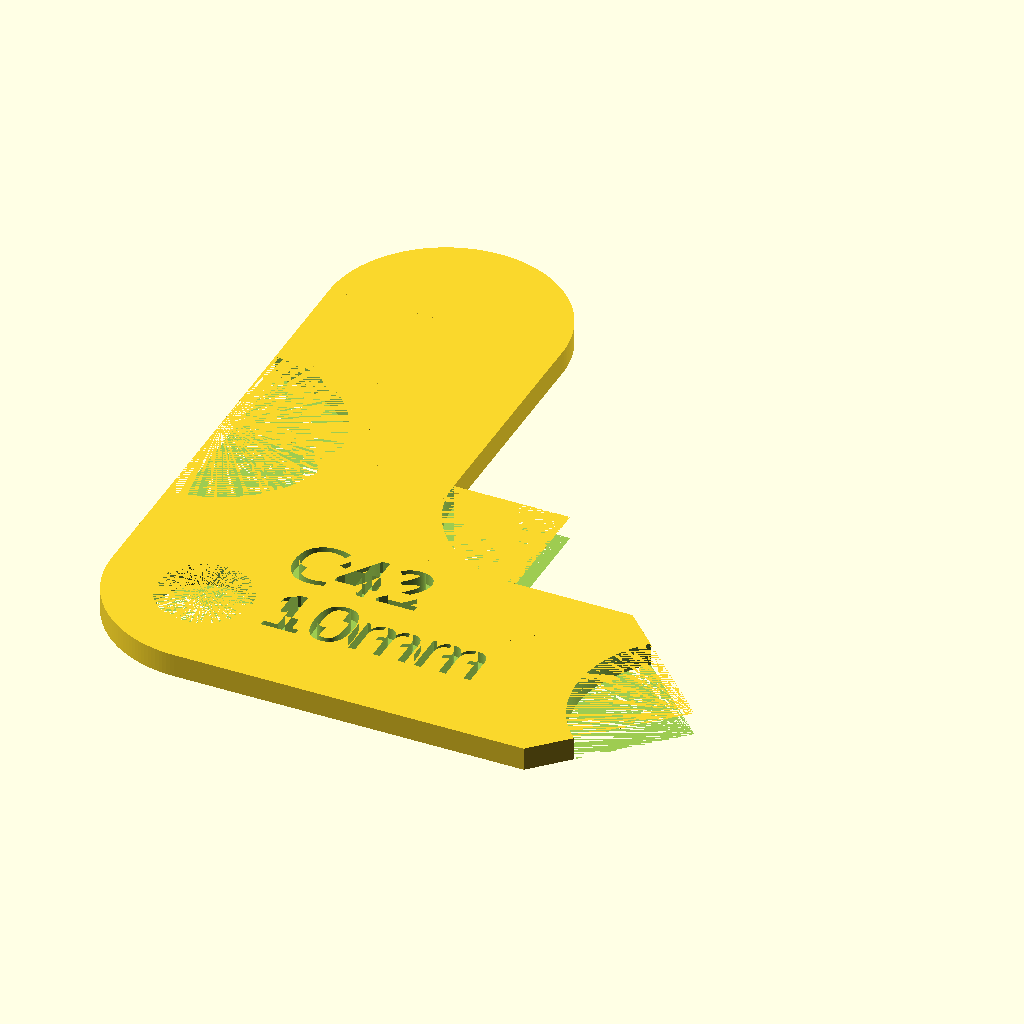
Cell 1: the model at its default parameters.
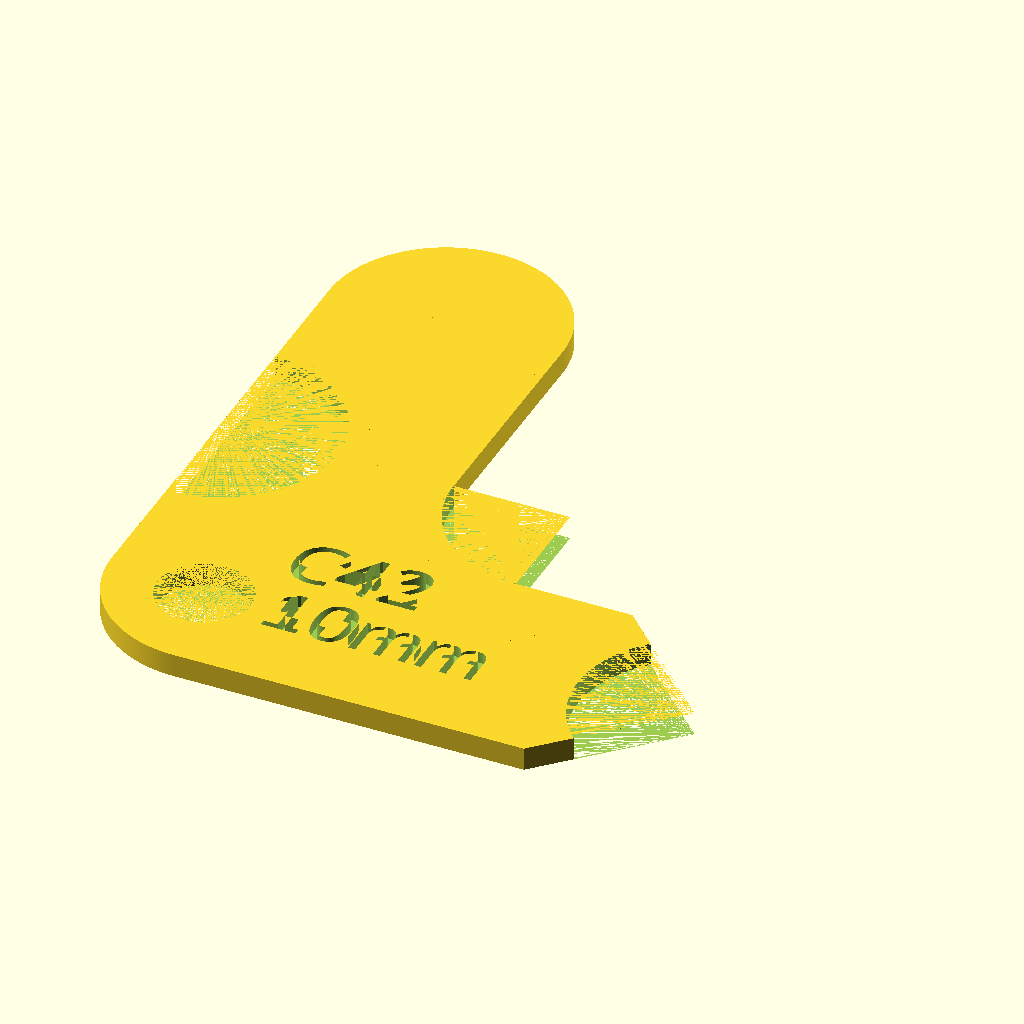
Cell 2 — CurveResolution set to 360, the other parameters unchanged.
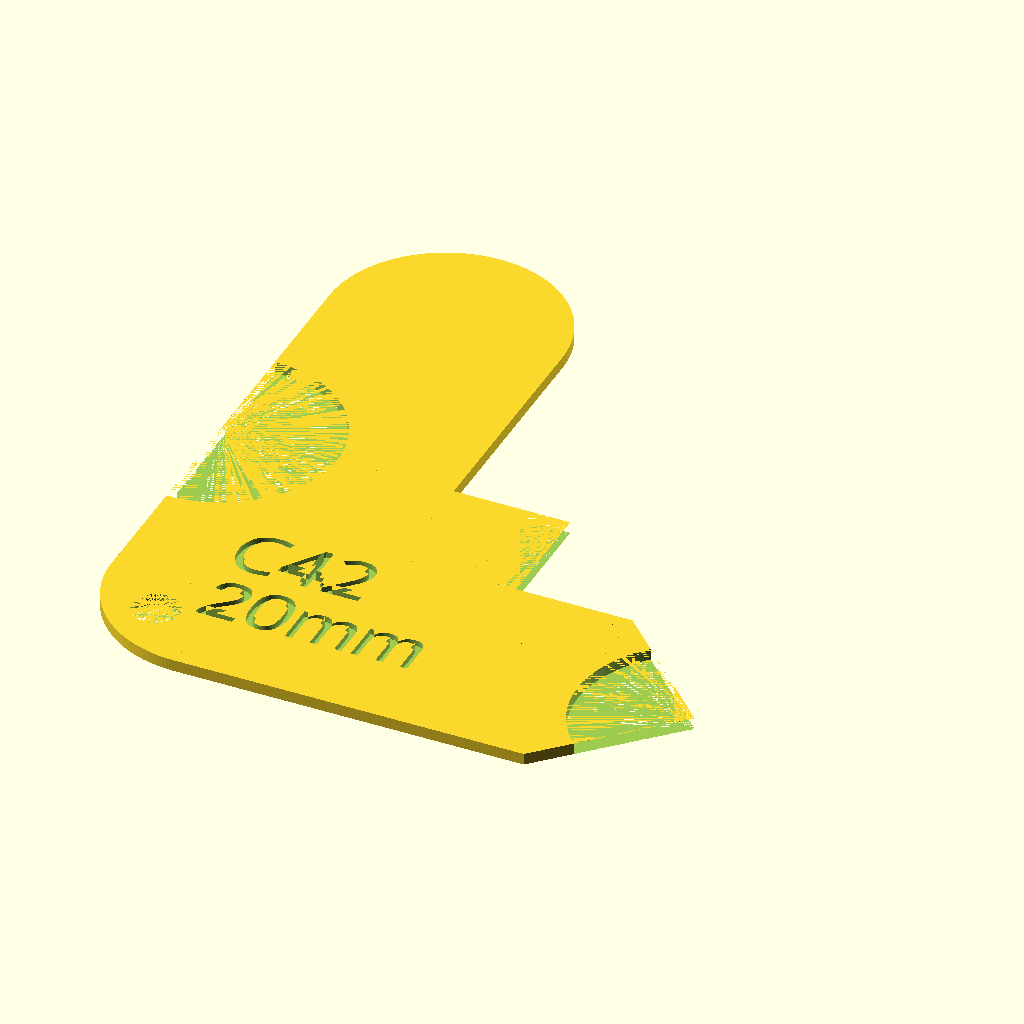
Cell 3 — Radius set to 20, the other parameters unchanged.
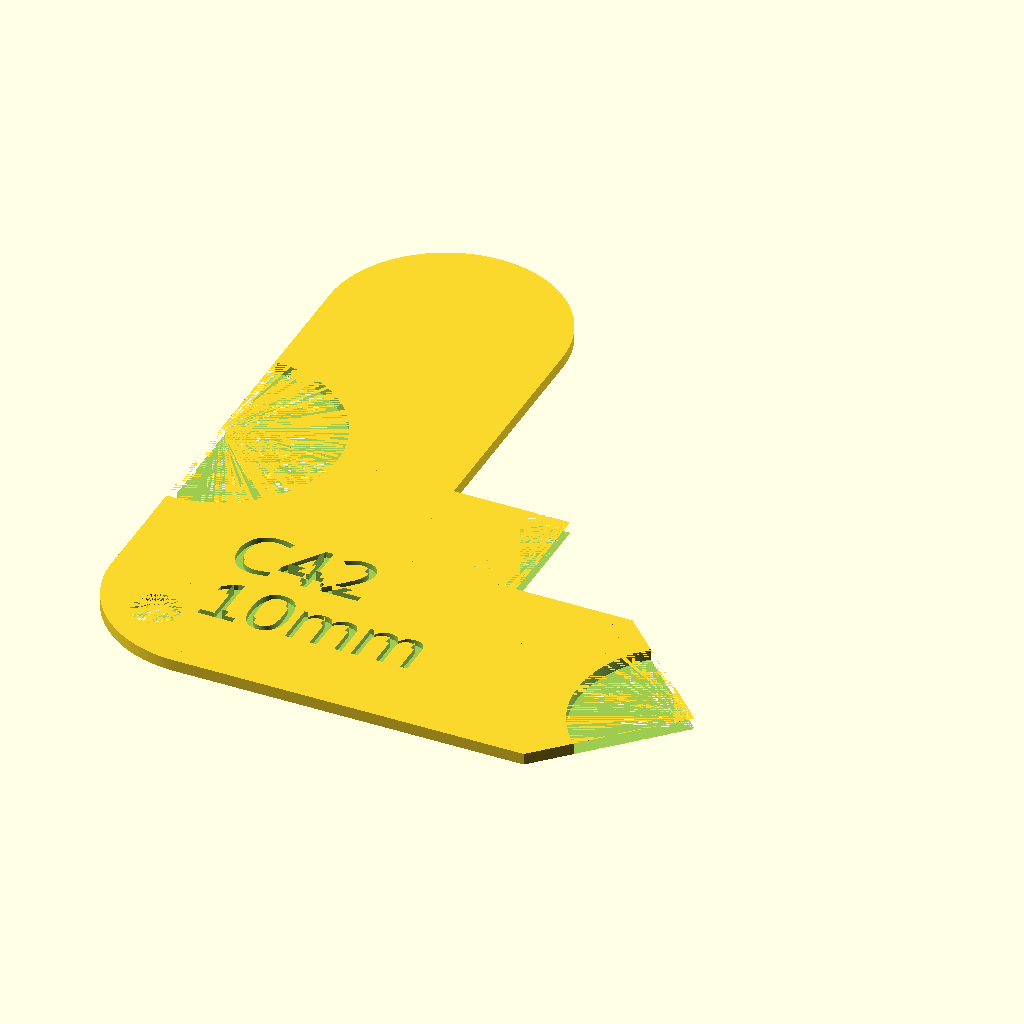
Cell 4 — scale set to 2, the other parameters unchanged.
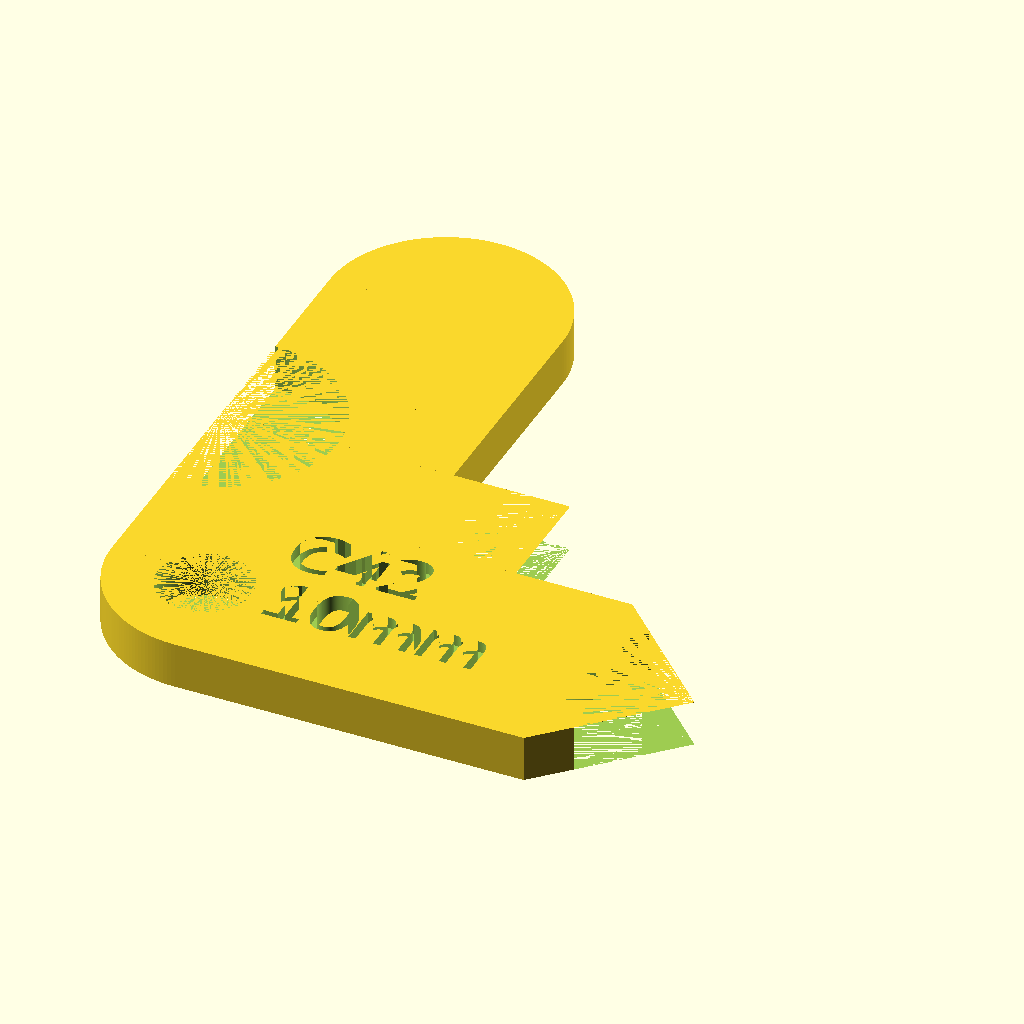
Cell 5 — Thickness set to 4, the other parameters unchanged.
The same orthographic view direction (rotation 55°, 0°, 25°; colour scheme Cornfield) for every cell, with the view re-fitted per cell, so scale and position can differ between cells.
The OpenSCAD source (inputs/thingiverse/files/thing-1646332/files/RadiusGauge-MM.scad):
// Radius Gauge
//
// This radius gauge has five gauging surfaces, 90 and 180 degree convex and
// 45, 90 and 180 degree concave.
//
// To configure for a specific size, you need to set three variables:
//   - number - The radius of the curves, without units
//   - unit - The unit text to appear on the gauge
//   - scale - The scale factor to apply to the number.  For metric, use 1
//             and for inches, use 25.4.  For fractional inches, you can also
//             use a fraction of 25.4, e.g. 25.4/32 for 32nds.
//

// Metric
// Radius, in mm
Radius = 10;
number = Radius;
unit = "mm";
scale = 1;

// Other Settings
// Thickness, in mm
Thickness = 2;
// Text depth, in mm
TextDepth = 1;
// Hole diameter, in mm
HoleDiameter = 8;
// Number of curve facets
CurveResolution = 180; // [6:360]


radius = number * scale;
diameter = radius * 2;
minimumWidth = .75 * 25.4;
width = max(diameter, minimumWidth);

holeRadius = HoleDiameter/2;

holeOffset = max( radius - sqrt(pow(radius-2*holeRadius,2)/2), 2*holeRadius);

$fn=CurveResolution;

difference() {
    union() {
        translate([radius, radius, 0]) {
            cylinder(Thickness, radius, radius);
        }
        translate([radius,0,0]) {
            cube([1.5*width, width, Thickness]);
        }
        translate([0,radius,0]) {
            cube([width, width + radius + (width-radius)/3, Thickness]);
        }

        translate([1.5*width+radius,0,0])
            rotate([0,0,45])
                cube([sqrt(width*width/2),sqrt(width*width/2),Thickness]);

        translate([0,width + 2 * radius + (width-radius)/3,0])
            rotate([0,0,-45])
                cube([sqrt(width*width/2),sqrt(width*width/2),Thickness]);

        translate([width/2,2*width+radius,0])
            cylinder(Thickness,radius,radius);
        
        translate([(width-diameter)/2,1.5*width,0])  
            cube([radius*2,width/2 + radius,Thickness]);

        translate([width,width,0])
            cube([radius,radius,Thickness]);
    }
    
    translate([width+radius,width+radius,0])
        cylinder(Thickness,radius,radius);
    
    translate([0,width+radius,0])
        cylinder(Thickness,radius,radius);
    
    translate([2*width + radius,width/2,0])
        cylinder(Thickness,radius,radius);
        
    translate([holeOffset + holeRadius, 2*width/3,Thickness-TextDepth])
        linear_extrude(Thickness)
            text("C42",width/4,font="Agency FB");
    
    translate([holeOffset + holeRadius + 1.2,width/3,Thickness-TextDepth])
        linear_extrude(Thickness)
            text(str(number,unit),width/4);
    
    translate([holeOffset, holeOffset, 0])
        cylinder(Thickness,holeRadius,holeRadius);

}
Parameter table extracted from the source (name, type, default, range or options):
Radius: number, default 10
unit: string, default "mm"
scale: number, default 1
Thickness: number, default 2
TextDepth: number, default 1
HoleDiameter: number, default 8
CurveResolution: number, default 180, range 6 to 360
